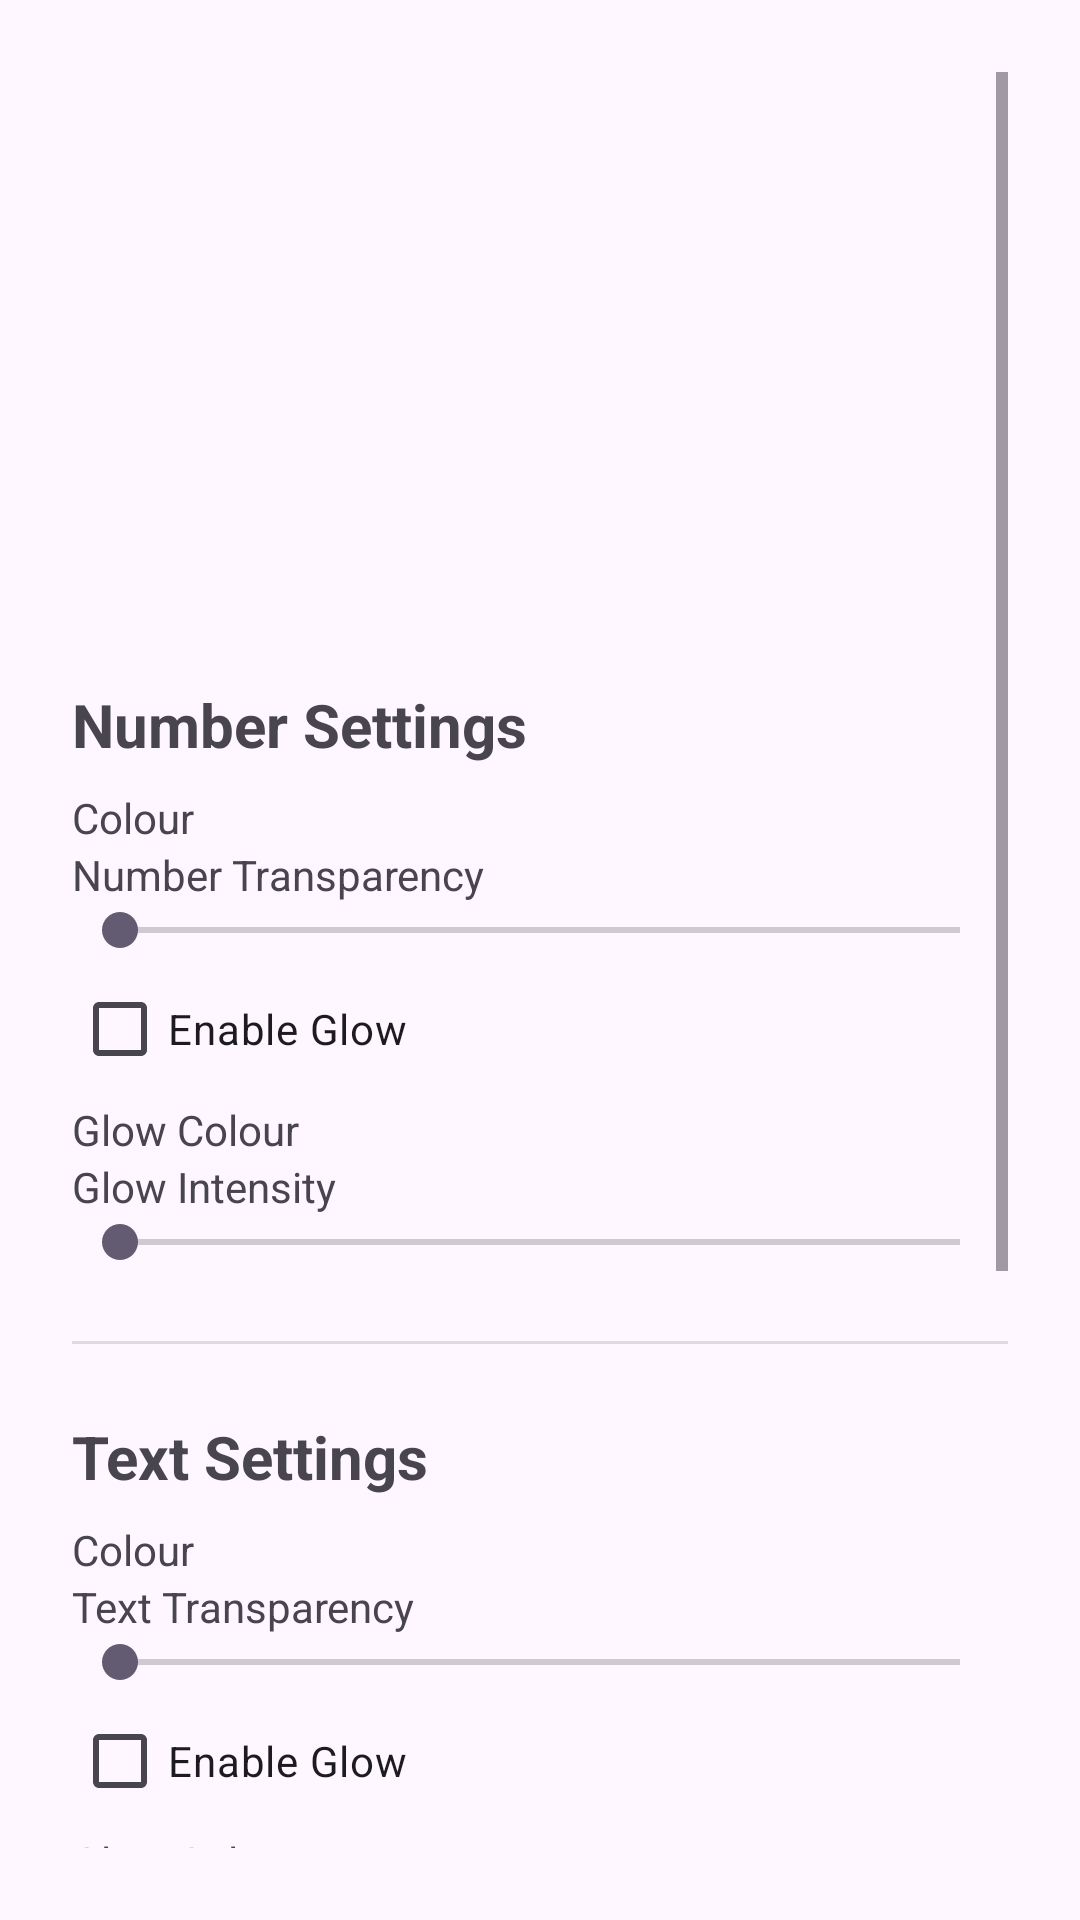

Here is an Android app screen rendered from its layout file. Give the layout XML and the strings, colors and styles it references.
<!-- AndroidManifest.xml: activity theme Theme.BirthdayTracker.WidgetSettings -->
<!-- res/layout/widget_settings.xml -->
<?xml version="1.0" encoding="utf-8"?>

<ScrollView xmlns:android="http://schemas.android.com/apk/res/android"
    android:layout_width="match_parent"
    android:layout_height="match_parent"
    android:padding="24dp">

    <LinearLayout
        android:layout_width="match_parent"
        android:layout_height="wrap_content"
        android:orientation="vertical">

        <ImageView
            android:id="@+id/preview_image"
            android:layout_width="match_parent"
            android:layout_height="180dp"
            android:layout_marginBottom="24dp"
            android:scaleType="fitCenter" />

        
        <TextView
            android:layout_width="match_parent"
            android:layout_height="wrap_content"
            android:text="Number Settings"
            android:textStyle="bold"
            android:textSize="20sp" />

        <TextView
            android:layout_width="match_parent"
            android:layout_height="wrap_content"
            android:text="Colour"
            android:layout_marginTop="8dp" />

        <HorizontalScrollView
            android:layout_width="match_parent"
            android:layout_height="wrap_content"
            android:scrollbars="none">
            <LinearLayout
                android:id="@+id/number_color_container"
                android:layout_width="wrap_content"
                android:layout_height="wrap_content"
                android:orientation="horizontal" />
        </HorizontalScrollView>

        <TextView
            android:layout_width="match_parent"
            android:layout_height="wrap_content"
            android:text="Number Transparency" />

        <SeekBar
            android:id="@+id/number_alpha_seek"
            android:layout_width="match_parent"
            android:layout_height="wrap_content"
            android:max="255" />

        <CheckBox
            android:id="@+id/enable_number_glow"
            android:layout_width="match_parent"
            android:layout_height="wrap_content"
            android:text="Enable Glow" />

        <TextView
            android:layout_width="match_parent"
            android:layout_height="wrap_content"
            android:text="Glow Colour" />

        <HorizontalScrollView
            android:layout_width="match_parent"
            android:layout_height="wrap_content"
            android:scrollbars="none">
            <LinearLayout
                android:id="@+id/number_glow_color_container"
                android:layout_width="wrap_content"
                android:layout_height="wrap_content"
                android:orientation="horizontal" />
        </HorizontalScrollView>

        <TextView
            android:layout_width="match_parent"
            android:layout_height="wrap_content"
            android:text="Glow Intensity" />

        <SeekBar
            android:id="@+id/number_glow_intensity_seek"
            android:layout_width="match_parent"
            android:layout_height="wrap_content"
            android:max="100" />

        <View
            android:layout_width="match_parent"
            android:layout_height="1dp"
            android:background="?android:attr/dividerVertical"
            android:layout_marginTop="24dp"
            android:layout_marginBottom="24dp" />

        
        <TextView
            android:layout_width="match_parent"
            android:layout_height="wrap_content"
            android:text="Text Settings"
            android:textStyle="bold"
            android:textSize="20sp" />

        <TextView
            android:layout_width="match_parent"
            android:layout_height="wrap_content"
            android:text="Colour"
            android:layout_marginTop="8dp" />

        <HorizontalScrollView
            android:layout_width="match_parent"
            android:layout_height="wrap_content"
            android:scrollbars="none">
            <LinearLayout
                android:id="@+id/text_color_container"
                android:layout_width="wrap_content"
                android:layout_height="wrap_content"
                android:orientation="horizontal" />
        </HorizontalScrollView>

        <TextView
            android:layout_width="match_parent"
            android:layout_height="wrap_content"
            android:text="Text Transparency" />

        <SeekBar
            android:id="@+id/text_alpha_seek"
            android:layout_width="match_parent"
            android:layout_height="wrap_content"
            android:max="255" />

        <CheckBox
            android:id="@+id/enable_text_glow"
            android:layout_width="match_parent"
            android:layout_height="wrap_content"
            android:text="Enable Glow" />

        <TextView
            android:layout_width="match_parent"
            android:layout_height="wrap_content"
            android:text="Glow Colour" />

        <HorizontalScrollView
            android:layout_width="match_parent"
            android:layout_height="wrap_content"
            android:scrollbars="none">
            <LinearLayout
                android:id="@+id/text_glow_color_container"
                android:layout_width="wrap_content"
                android:layout_height="wrap_content"
                android:orientation="horizontal" />
        </HorizontalScrollView>

        <TextView
            android:layout_width="match_parent"
            android:layout_height="wrap_content"
            android:text="Glow Intensity" />

        <SeekBar
            android:id="@+id/text_glow_intensity_seek"
            android:layout_width="match_parent"
            android:layout_height="wrap_content"
            android:max="100" />

        <View
            android:layout_width="match_parent"
            android:layout_height="1dp"
            android:background="?android:attr/dividerVertical"
            android:layout_marginTop="24dp"
            android:layout_marginBottom="24dp" />

        
        <TextView
            android:layout_width="match_parent"
            android:layout_height="wrap_content"
            android:text="Background Settings"
            android:textStyle="bold"
            android:textSize="20sp" />

        <CheckBox
            android:id="@+id/enable_background"
            android:layout_width="match_parent"
            android:layout_height="wrap_content"
            android:text="Enable Frosted Background"
            android:layout_marginTop="8dp" />

        <TextView
            android:layout_width="match_parent"
            android:layout_height="wrap_content"
            android:text="Background Transparency" />

        <SeekBar
            android:id="@+id/transparency_seek"
            android:layout_width="match_parent"
            android:layout_height="wrap_content"
            android:max="100" />

        <Button
            android:id="@+id/apply_button"
            android:layout_width="match_parent"
            android:layout_height="wrap_content"
            android:text="Apply Widget"
            android:layout_marginTop="32dp"
            android:layout_marginBottom="32dp" />

    </LinearLayout>
</ScrollView>
<!-- resources referenced by this layout -->
<resources>
  <style name="Theme.BirthdayTracker.WidgetSettings" parent="Theme.Material3.DayNight.NoActionBar">
      </style>
</resources>
